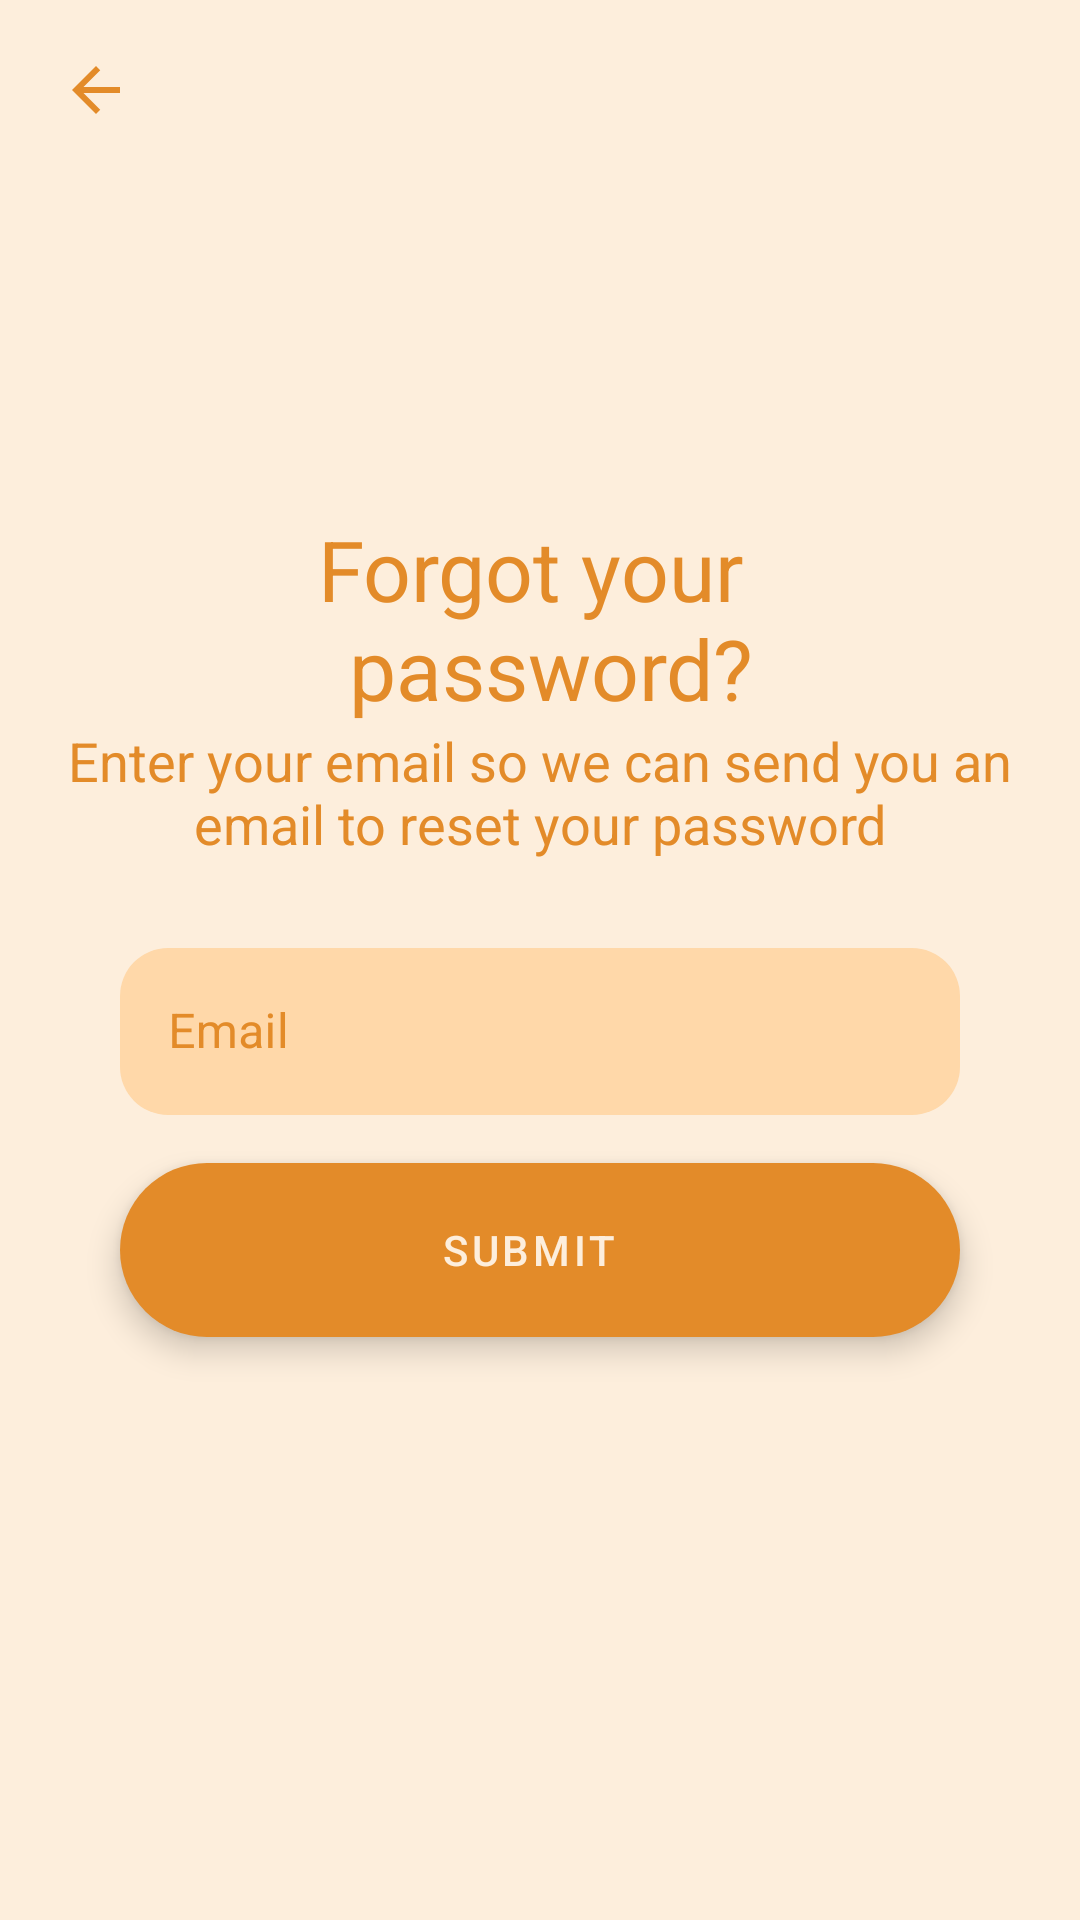

Here is an Android app screen rendered from its layout file. Give the layout XML and the strings, colors and styles it references.
<!-- AndroidManifest.xml: application theme Theme.FastNotes -->
<!-- res/layout/fragment_reset_password.xml -->
<?xml version="1.0" encoding="utf-8"?>
<androidx.core.widget.NestedScrollView xmlns:android="http://schemas.android.com/apk/res/android"
    android:layout_width="match_parent"
    android:layout_height="match_parent"
    xmlns:app="http://schemas.android.com/apk/res-auto"
    android:fillViewport="true">

    <androidx.constraintlayout.widget.ConstraintLayout
        android:layout_width="match_parent"
        android:layout_height="match_parent"
        android:background="@color/beige">
        <androidx.appcompat.widget.AppCompatImageButton
            android:id="@+id/imagebutton_back_reset_password"
            android:layout_width="wrap_content"
            android:layout_height="wrap_content"
            app:layout_constraintTop_toTopOf="parent"
            app:layout_constraintStart_toStartOf="parent"
            android:src="@drawable/ic_arrow_back"
            android:backgroundTint="@color/invisible"
            android:layout_margin="8dp"/>
        <androidx.appcompat.widget.AppCompatTextView
            android:id="@+id/text_forgot_password"
            android:layout_width="0dp"
            android:layout_height="wrap_content"
            app:layout_constraintTop_toTopOf="parent"
            app:layout_constraintStart_toStartOf="parent"
            app:layout_constraintEnd_toEndOf="parent"
            app:layout_constraintBottom_toBottomOf="parent"
            app:layout_constraintVertical_bias="0.3"
            android:text="@string/forgot_your_password_question_line_break"
            android:textSize="28sp"
            android:textColor="@color/yellowish_brown"
            android:layout_marginHorizontal="20dp"
            android:gravity="center"/>
        <androidx.appcompat.widget.AppCompatTextView
            android:id="@+id/text_reset_password_message"
            android:layout_width="0dp"
            android:layout_height="wrap_content"
            app:layout_constraintTop_toBottomOf="@id/text_forgot_password"
            app:layout_constraintStart_toStartOf="parent"
            app:layout_constraintEnd_toEndOf="parent"
            android:text="@string/reset_password_text"
            android:textColor="@color/yellowish_brown"
            android:gravity="center"
            android:textSize="18sp"
            android:layout_marginHorizontal="16dp"/>
        <com.google.android.material.textfield.TextInputLayout
            android:id="@+id/edittext_email_reset_password"
            style="@style/Widget.MaterialComponents.TextInputLayout.OutlinedBox"
            android:layout_width="280dp"
            android:layout_height="wrap_content"
            android:hint="@string/email"
            android:textColorHint="@color/yellowish_brown"
            app:boxBackgroundColor="@color/dark_beige"
            app:boxCornerRadiusBottomEnd="16dp"
            app:boxCornerRadiusBottomStart="16dp"
            app:boxCornerRadiusTopEnd="16dp"
            app:boxCornerRadiusTopStart="16dp"
            app:boxStrokeColor="@color/yellowish_brown"
            app:boxStrokeWidth="0dp"
            app:hintTextColor="@color/yellowish_brown"
            app:layout_constraintEnd_toEndOf="parent"
            app:layout_constraintStart_toStartOf="parent"
            app:layout_constraintTop_toBottomOf="@id/text_reset_password_message"
            android:layout_marginTop="24dp"
            >
            <com.google.android.material.textfield.TextInputEditText
                android:layout_width="match_parent"
                android:layout_height="wrap_content"
                android:inputType="textEmailAddress" />

        </com.google.android.material.textfield.TextInputLayout>
        <com.google.android.material.floatingactionbutton.ExtendedFloatingActionButton
            android:id="@+id/fab_submit_reset_password"
            android:layout_width="0dp"
            android:layout_height="58dp"
            app:layout_constraintTop_toBottomOf="@id/edittext_email_reset_password"
            app:layout_constraintStart_toStartOf="@id/edittext_email_reset_password"
            app:layout_constraintEnd_toEndOf="@id/edittext_email_reset_password"
            android:layout_marginTop="16dp"
            android:text="@string/submit"
            android:gravity="center"
            android:textColor="@color/beige"/>

    </androidx.constraintlayout.widget.ConstraintLayout>
</androidx.core.widget.NestedScrollView>
<!-- resources referenced by this layout -->
<resources>
  <color name="beige">#FDEEDC</color>
  <color name="dark_beige">#FFD8A9</color>
  <color name="invisible">#00FFFFFF</color>
  <color name="yellowish_brown">#E38B29</color>
  <!-- drawable ic_arrow_back (drawable) -->
  <vector android:autoMirrored="true" android:height="24dp"
      android:tint="#E38B29" android:viewportHeight="24"
      android:viewportWidth="24" android:width="24dp" xmlns:android="http://schemas.android.com/apk/res/android">
      <path android:fillColor="@android:color/white" android:pathData="M20,11H7.83l5.59,-5.59L12,4l-8,8 8,8 1.41,-1.41L7.83,13H20v-2z"/>
  </vector>
  <string name="email">Email</string>
  <string name="forgot_your_password_question_line_break">Forgot your \n password?</string>
  <string name="reset_password_text">Enter your email so we can send you an email to reset your password</string>
  <string name="submit">Submit</string>
  <style name="Theme.FastNotes" parent="Theme.MaterialComponents.Light.NoActionBar">
          
          <item name="colorPrimary">@color/dark_beige</item>
          <item name="colorPrimaryVariant">@color/yellowish_brown</item>
          <item name="colorOnPrimary">@color/beige</item>
          
          <item name="colorSecondary">@color/yellowish_brown</item>
          <item name="colorSecondaryVariant">@color/dark_beige</item>
          <item name="colorOnSecondary">@color/black</item>
          
          <item name="android:statusBarColor">?attr/colorPrimaryVariant</item>
          
      </style>
  <color name="black">#FF000000</color>
</resources>
